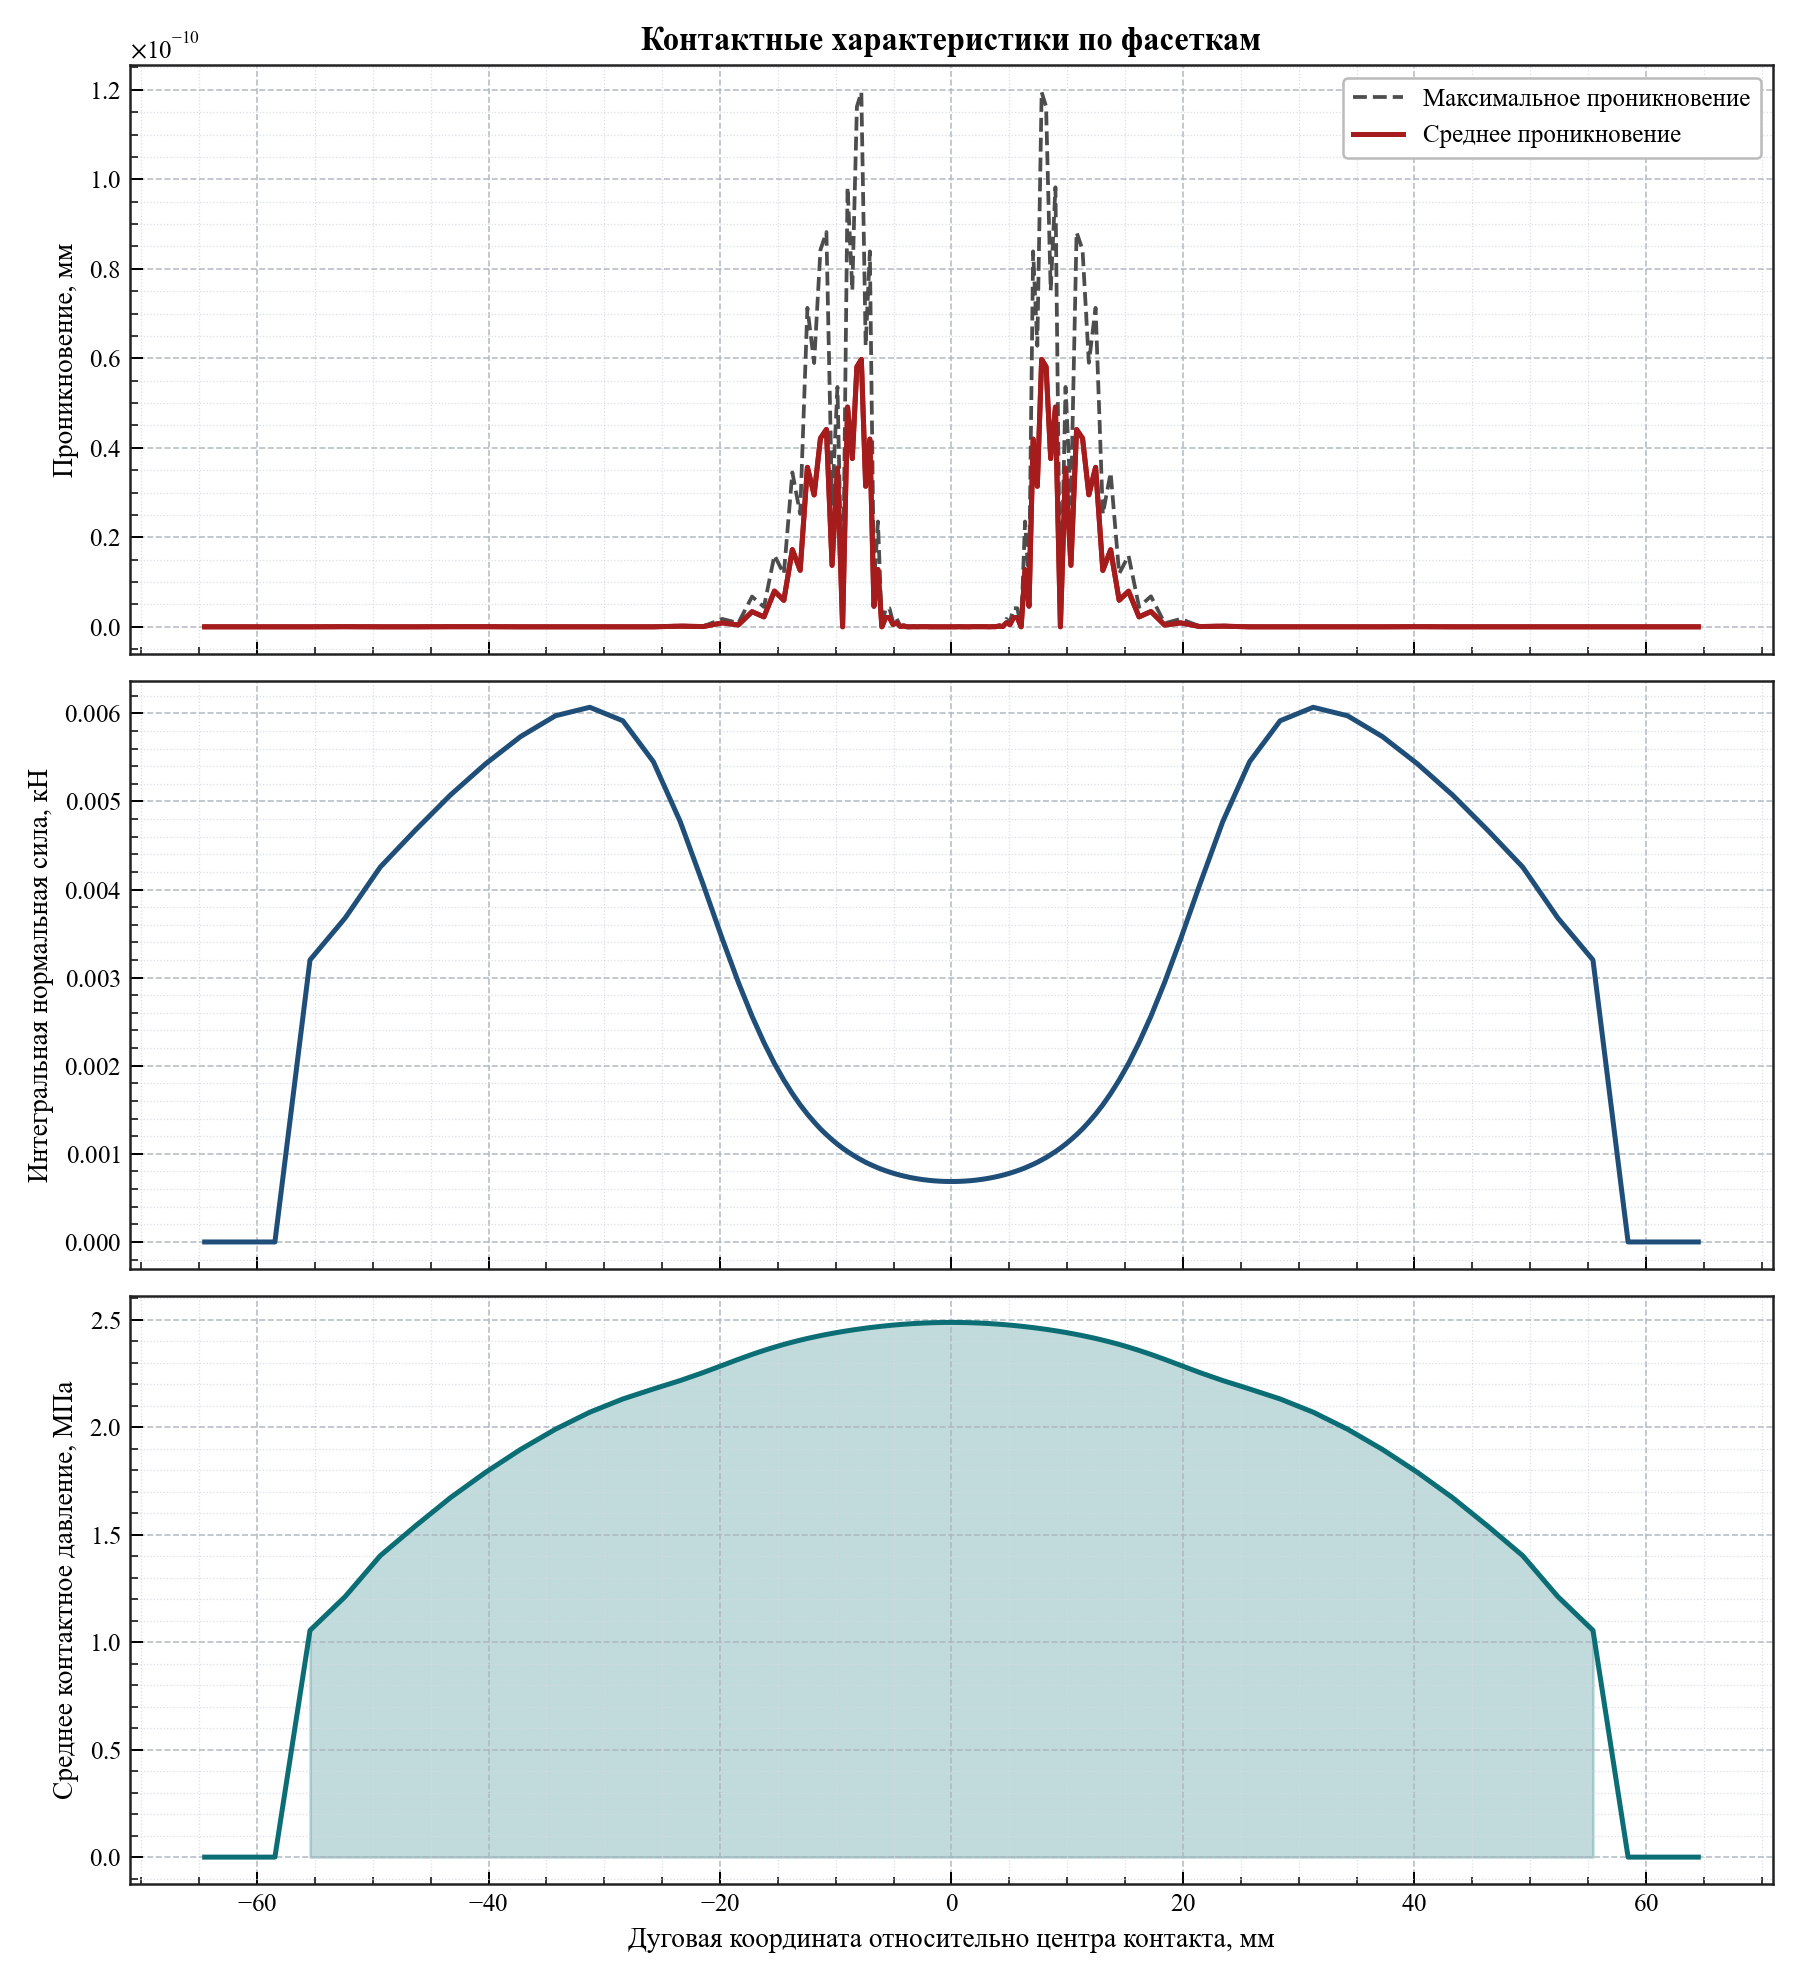

Values plotted in this chart, from the file beside it:
arc_coordinate, relative_angle_deg, active, facet_length, active_length, average_penetration, maximum_penetration, integrated_normal_force_kn, average_pressure_mpa
-64.53, -12.33, 0, 3.034, 0.0, 0.0, 0.0, 0.0, 0.0
-61.5, -11.75, 0, 3.034, 0.0, 0.0, 0.0, 0.0, 0.0
-58.47, -11.17, 0, 3.034, 0.0, 0.0, 0.0, 0.0, 0.0
-55.43, -10.59, 1, 3.034, 3.034, 0.0, 0.0, 0.0032, 1.055
-52.4, -10.01, 1, 3.034, 3.034, 2.842170943040401e-14, 5.684341886080802e-14, 0.003677, 1.212
-49.36, -9.427, 1, 3.034, 3.034, 0.0, 0.0, 0.004254, 1.402
-46.33, -8.848, 1, 3.034, 3.034, 0.0, 0.0, 0.004673, 1.54
-43.29, -8.269, 1, 3.034, 3.034, 2.842170943040401e-14, 5.684341886080802e-14, 0.005073, 1.672
-40.26, -7.689, 1, 3.032, 3.032, 2.842170943040401e-14, 5.684341886080802e-14, 0.005426, 1.79
-37.23, -7.111, 1, 3.024, 3.024, 0.0, 0.0, 0.005736, 1.897
-34.22, -6.536, 1, 3, 3, 0.0, 0.0, 0.005972, 1.991
-31.25, -5.969, 1, 2.932, 2.932, 0.0, 0.0, 0.006068, 2.07
-28.4, -5.424, 1, 2.776, 2.776, 0.0, 0.0, 0.005916, 2.131
-25.76, -4.92, 1, 2.503, 2.503, 0.0, 0.0, 0.005451, 2.178
-23.43, -4.476, 1, 2.151, 2.151, 1.4210854715202004e-13, 2.8421709430404007e-13, 0.004769, 2.217
-21.46, -4.098, 1, 1.8, 1.8, 5.684341886080802e-14, 1.1368683772161603e-13, 0.004058, 2.254
-19.81, -3.783, 1, 1.504, 1.504, 8.810729923425241e-13, 1.7621459846850485e-12, 0.003441, 2.287
-18.42, -3.518, 1, 1.273, 1.273, 4.263256414560601e-13, 8.526512829121202e-13, 0.002947, 2.316
-17.23, -3.292, 1, 1.096, 1.096, 3.3821834222180773e-12, 6.764366844436154e-12, 0.002562, 2.339
-16.21, -3.095, 1, 0.96, 0.96, 2.2168933355715126e-12, 4.433786671143025e-12, 0.002263, 2.357
-15.3, -2.922, 1, 0.8537, 0.8537, 7.986500349943526e-12, 1.5973000699887052e-11, 0.002025, 2.372
-14.49, -2.767, 1, 0.7703, 0.7703, 5.9117155615240335e-12, 1.1823431123048067e-11, 0.001837, 2.385
-13.75, -2.626, 1, 0.7028, 0.7028, 1.7251977624255233e-11, 3.4503955248510465e-11, 0.001684, 2.396
-13.08, -2.497, 1, 0.6472, 0.6472, 1.261923898709938e-11, 2.523847797419876e-11, 0.001556, 2.405
-12.45, -2.378, 1, 0.6013, 0.6013, 3.5640823625726625e-11, 7.128164725145325e-11, 0.001451, 2.413
-11.87, -2.267, 1, 0.5627, 0.5627, 2.9473312679328956e-11, 5.894662535865791e-11, 0.001362, 2.42
-11.32, -2.163, 1, 0.5291, 0.5291, 4.212097337585874e-11, 8.424194675171748e-11, 0.001283, 2.426
-10.81, -2.064, 1, 0.501, 0.501, 4.411049303598702e-11, 8.822098607197404e-11, 0.001218, 2.431
-10.32, -1.971, 1, 0.4763, 0.4763, 1.3727685654885136e-11, 2.745537130977027e-11, 0.00116, 2.436
-9.855, -1.882, 1, 0.4546, 0.4546, 3.54702933691442e-11, 5.360334398574196e-11, 0.00111, 2.441
-9.41, -1.797, 1, 0.4356, 0.4356, 0.0, 0.0, 0.001065, 2.445
-8.982, -1.716, 1, 0.4189, 0.4189, 4.911271389573813e-11, 9.822542779147625e-11, 0.001026, 2.449
-8.571, -1.637, 1, 0.4041, 0.4041, 3.76019215764245e-11, 7.5203843152849e-11, 0.0009907, 2.452
-8.174, -1.561, 1, 0.3902, 0.3902, 5.8122395785176195e-11, 1.1624479157035239e-10, 0.0009581, 2.455
-7.789, -1.488, 1, 0.3787, 0.3787, 5.974243322270922e-11, 1.1948486644541845e-10, 0.0009307, 2.458
-7.416, -1.416, 1, 0.3674, 0.3674, 3.140598892059643e-11, 6.281197784119286e-11, 0.0009041, 2.461
-7.054, -1.347, 1, 0.3579, 0.3579, 4.1950443119276315e-11, 8.390088623855263e-11, 0.0008815, 2.463
-6.7, -1.28, 1, 0.3491, 0.3491, 4.575895218295044e-12, 9.15179043659009e-12, 0.0008608, 2.465
-6.355, -1.214, 1, 0.3408, 0.3408, 1.2818190953112209e-11, 2.3533175408374518e-11, 0.000841, 2.468
-6.018, -1.149, 1, 0.3336, 0.3336, 0.0, 0.0, 0.0008238, 2.47
-5.688, -1.086, 1, 0.327, 0.327, 2.0747847884194925e-12, 4.149569576838985e-12, 0.0008081, 2.471
-5.364, -1.024, 1, 0.321, 0.321, 2.074784788419492e-12, 4.149569576838985e-12, 0.0007938, 2.473
-5.045, -0.9636, 1, 0.3155, 0.3155, 5.115907697472721e-13, 1.0231815394945443e-12, 0.0007807, 2.475
-4.732, -0.9038, 1, 0.3104, 0.3104, 9.094947017729282e-13, 1.8189894035458565e-12, 0.0007687, 2.476
-4.424, -0.845, 1, 0.3059, 0.3059, 8.526512829121203e-14, 1.7053025658242404e-13, 0.0007579, 2.478
-4.121, -0.787, 1, 0.3017, 0.3017, 1.7053025658242404e-13, 3.410605131648481e-13, 0.000748, 2.479
-3.821, -0.7297, 1, 0.298, 0.298, 0.0, 0.0, 0.000739, 2.48
-3.524, -0.6731, 1, 0.2946, 0.2946, 0.0, 0.0, 0.0007309, 2.481
-3.231, -0.6171, 1, 0.2915, 0.2915, 2.842170943040401e-14, 5.684341886080802e-14, 0.0007236, 2.482
-2.941, -0.5617, 1, 0.2888, 0.2888, 0.0, 0.0, 0.0007171, 2.483
-2.654, -0.5068, 1, 0.2864, 0.2864, 2.842170943040401e-14, 5.684341886080802e-14, 0.0007113, 2.484
-2.368, -0.4523, 1, 0.2842, 0.2842, 2.842170943040401e-14, 5.684341886080802e-14, 0.0007061, 2.484
-2.085, -0.3982, 1, 0.2823, 0.2823, 2.842170943040401e-14, 5.684341886080802e-14, 0.0007014, 2.485
-1.804, -0.3445, 1, 0.2806, 0.2806, 0.0, 0.0, 0.0006976, 2.486
-1.524, -0.291, 1, 0.2793, 0.2793, 0.0, 0.0, 0.0006943, 2.486
-1.245, -0.2378, 1, 0.2782, 0.2782, 0.0, 0.0, 0.0006916, 2.486
-0.9672, -0.1847, 1, 0.2773, 0.2773, 0.0, 0.0, 0.0006895, 2.487
-0.6903, -0.1318, 1, 0.2766, 0.2766, 0.0, 0.0, 0.0006878, 2.487
-0.414, -0.07906, 1, 0.2761, 0.2761, 0.0, 0.0, 0.0006867, 2.487
-0.1379, -0.02635, 1, 0.2759, 0.2759, 0.0, 0.0, 0.0006862, 2.487
... 60 more rows
